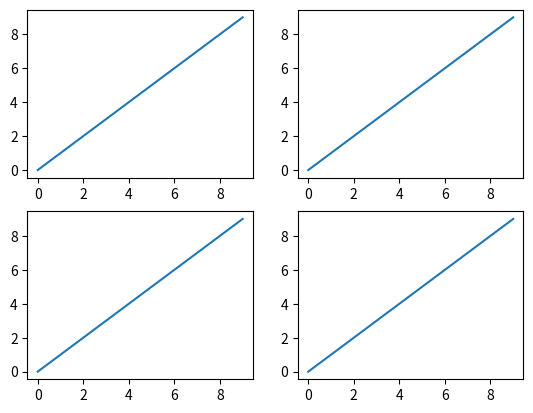

The script that saved this image:
import matplotlib.pyplot as plt

x = range(10)
y = range(10)

fig, ax = plt.subplots(nrows=2, ncols=2)

for row in ax:
    for col in row:
        col.plot(x, y)

plt.show()
